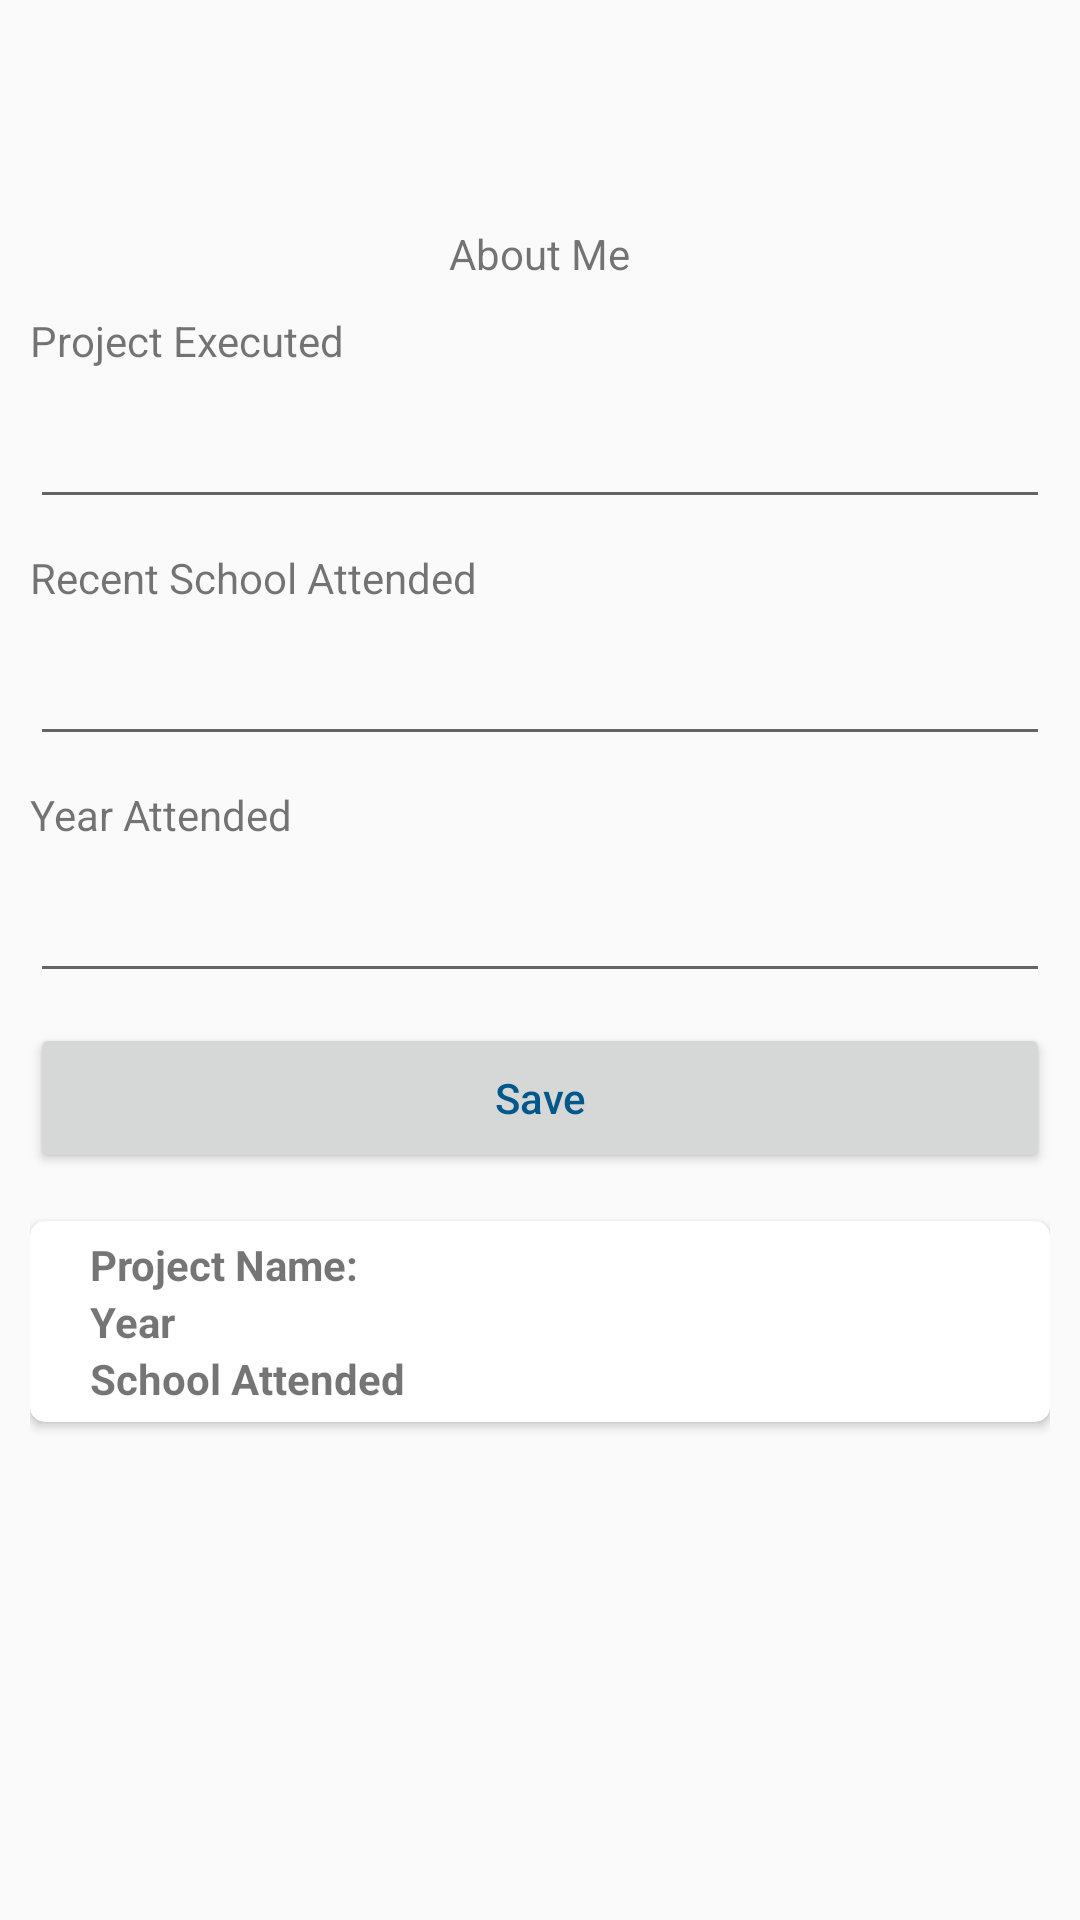

Reconstruct the res/layout file that produces this screen, plus the resources it refers to.
<!-- AndroidManifest.xml: application theme AppTheme -->
<!-- res/layout/fragment_about.xml -->
<?xml version="1.0" encoding="utf-8"?>

<androidx.coordinatorlayout.widget.CoordinatorLayout xmlns:android="http://schemas.android.com/apk/res/android"
    xmlns:card_view="http://schemas.android.com/apk/res-auto"
    android:layout_width="match_parent"
    android:layout_height="match_parent">

    <LinearLayout
        android:layout_width="match_parent"
        android:layout_height="match_parent"
        android:layout_gravity="center"
        android:layout_margin="10dp"
        android:orientation="vertical">

        <ImageView
            android:layout_width="@dimen/logo_w"
            android:layout_height="@dimen/logo_h"
            android:layout_gravity="center"
            android:layout_marginTop="10dp"
            android:contentDescription="logo"
            android:src="@drawable/infomation"></ImageView>

        <TextView
            android:layout_width="wrap_content"
            android:layout_height="wrap_content"
            android:layout_gravity="center"
            android:text="About Me"
            android:textSize="14dp" />

        <TextView
            android:layout_width="wrap_content"
            android:layout_height="wrap_content"
            android:layout_gravity="left"
            android:layout_marginTop="10dp"
            android:text="Project Executed" />

        <EditText
            android:id="@+id/about_pro"
            android:layout_width="match_parent"
            android:layout_height="50dp"
            android:layout_gravity="center"></EditText>

        <TextView
            android:layout_width="wrap_content"
            android:layout_height="wrap_content"
            android:layout_gravity="left"
            android:layout_marginTop="10dp"
            android:text="Recent School Attended" />

        <EditText
            android:id="@+id/about_school"
            android:layout_width="match_parent"
            android:layout_height="50dp"
            android:layout_gravity="center"></EditText>

        <TextView
            android:layout_width="wrap_content"
            android:layout_height="wrap_content"
            android:layout_gravity="left"
            android:layout_marginTop="10dp"
            android:text="Year Attended" />

        <EditText
            android:id="@+id/about_year"
            android:layout_width="match_parent"
            android:layout_height="50dp"
            android:layout_gravity="center"></EditText>


        <Button
            android:id="@+id/btn_about_add"
            android:layout_width="match_parent"
            android:layout_height="50dp"
            android:layout_gravity="center"
            android:layout_marginTop="10dp"
            android:text="Save"
            android:textAllCaps="false"
            android:textColor="@color/colorPrimaryDark"></Button>

        <androidx.cardview.widget.CardView
            android:id="@+id/card_view"
            android:layout_width="match_parent"
            android:layout_height="wrap_content"
            android:layout_gravity="center"
            android:layout_marginTop="16dp"
            card_view:cardCornerRadius="5dp">

         <LinearLayout
             android:layout_width="match_parent"
             android:layout_height="match_parent"
             android:paddingLeft="20dp"
             android:paddingRight="20dp"
             android:paddingTop="5dp"
             android:paddingBottom="5dp"
             android:orientation="vertical">

            <LinearLayout
                android:layout_width="match_parent"
                android:layout_height="wrap_content">

                <TextView
                    android:layout_width="wrap_content"
                    android:layout_height="wrap_content"
                    android:text="Project Name:"
                    android:textStyle="bold" />

                <TextView
                    android:id="@+id/project_name"
                    android:layout_width="wrap_content"
                    android:layout_height="wrap_content"
                    android:layout_marginLeft="10dp"
                    android:text="" />
            </LinearLayout>

             <LinearLayout
                 android:layout_width="match_parent"
                 android:layout_height="wrap_content">

                 <TextView
                     android:layout_width="wrap_content"
                     android:layout_height="wrap_content"
                     android:text="Year"
                     android:textStyle="bold" />

                 <TextView
                     android:id="@+id/school_year"
                     android:layout_width="wrap_content"
                     android:layout_height="wrap_content"
                     android:layout_marginLeft="10dp"
                     android:text="" />
             </LinearLayout>


             <LinearLayout
                 android:layout_width="match_parent"
                 android:layout_height="wrap_content">

                 <TextView
                     android:layout_width="wrap_content"
                     android:layout_height="wrap_content"
                     android:text="School Attended"
                     android:textStyle="bold" />

                 <TextView
                     android:id="@+id/school_attended"
                     android:layout_width="wrap_content"
                     android:layout_height="wrap_content"
                     android:layout_marginLeft="10dp"
                     android:text="" />
             </LinearLayout>
         </LinearLayout>
        </androidx.cardview.widget.CardView>
    </LinearLayout>
</androidx.coordinatorlayout.widget.CoordinatorLayout>
<!-- resources referenced by this layout -->
<resources>
  <color name="colorPrimaryDark">#00578a</color>
  <dimen name="logo_h">55dp</dimen>
  <dimen name="logo_w">7600dp</dimen>
  <style name="AppTheme" parent="Theme.AppCompat.Light.DarkActionBar">
          
          <item name="colorPrimary">@color/colorPrimaryDark</item>
          <item name="colorPrimaryDark">@color/colorAccent</item>
          <item name="colorAccent">@color/colorAccent</item>
      </style>
  <color name="colorAccent">#D81B60</color>
</resources>
